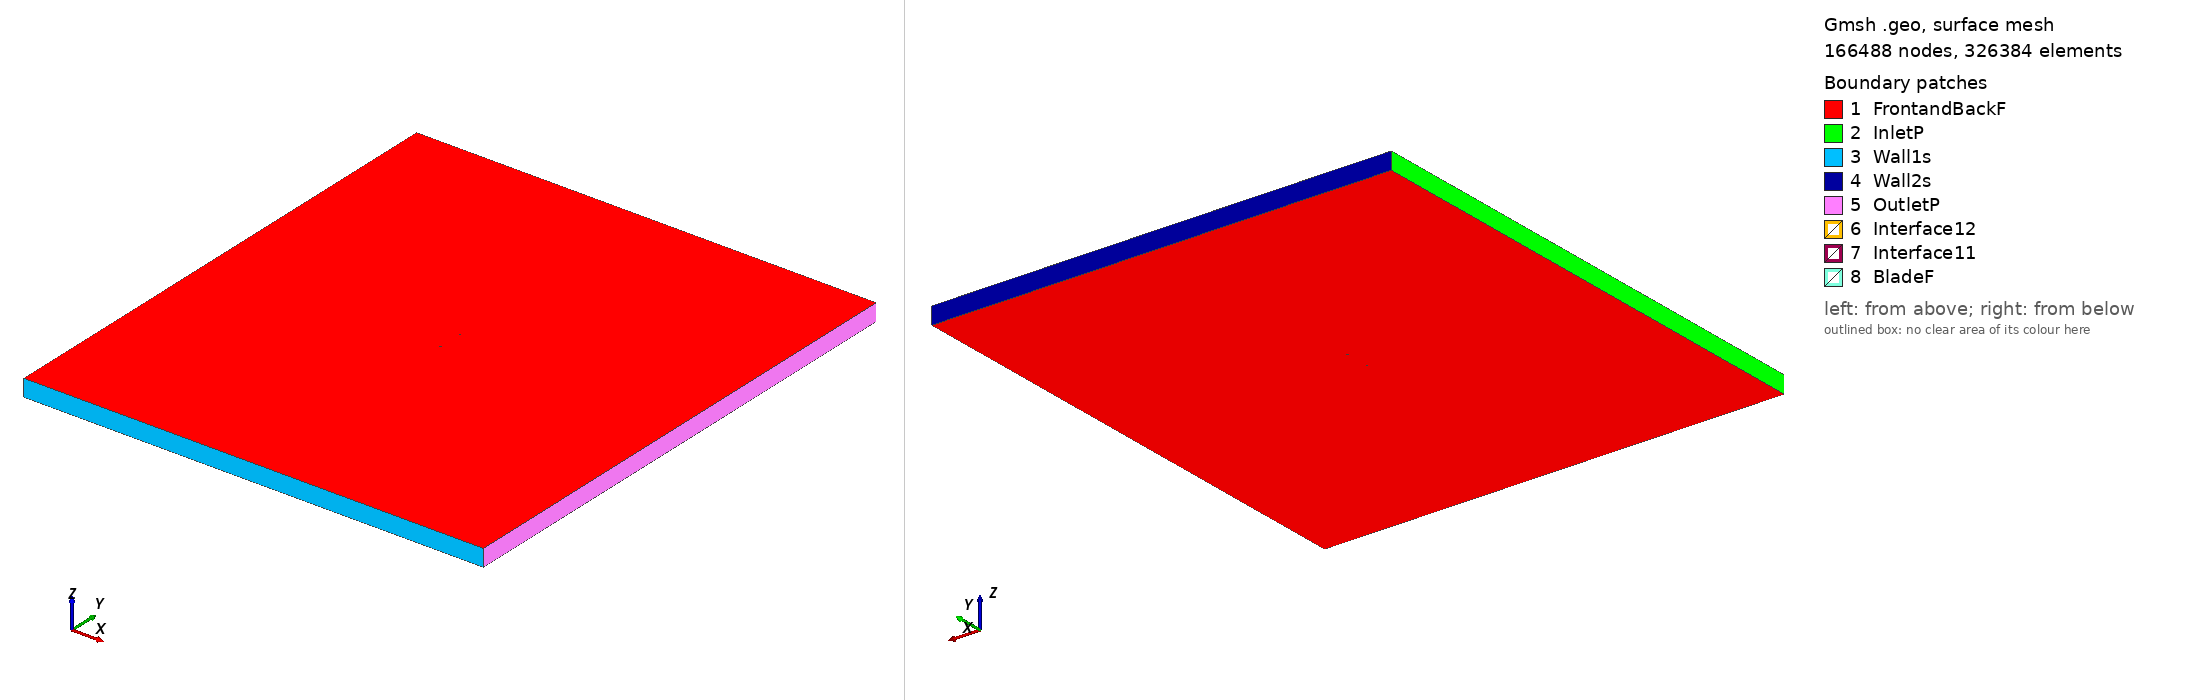

Gmsh geometry script, surface-meshed: 166488 nodes, 326384 surface elements. Boundary patches (legend numbers): 1 FrontandBackF, 2 InletP, 3 Wall1s, 4 Wall2s, 5 OutletP, 6 Interface12, 7 Interface11, 8 BladeF. Left view from above one corner, right view from below the opposite corner. Legend entries are the model's physical surfaces. The drawing asked Gmsh for element sizes between 1% and 20% of the model's largest extent; the script's own settings can give other sizes.

=== hq3513_tsr2_1.898_aoa_-5.692.geo (drawn) ===
SetFactory("OpenCASCADE");

Point(1) = {0.074445, 0.744093, 0, 1.0};
Point(2) = {0.074294, 0.744087, 0, 1.0};
Point(3) = {0.070274, 0.744655, 0, 1.0};
Point(4) = {0.066259, 0.745185, 0, 1.0};
Point(5) = {0.062242, 0.745719, 0, 1.0};
Point(6) = {0.058228, 0.746236, 0, 1.0};
Point(7) = {0.054214, 0.746746, 0, 1.0};
Point(8) = {0.050202, 0.747236, 0, 1.0};
Point(9) = {0.042189, 0.748114, 0, 1.0};
Point(10) = {0.034190, 0.748853, 0, 1.0};
Point(11) = {0.026207, 0.749424, 0, 1.0};
Point(12) = {0.018241, 0.749822, 0, 1.0};
Point(13) = {0.010298, 0.750000, 0, 1.0};
Point(14) = {0.002378, 0.749937, 0, 1.0};
Point(15) = {-0.005517, 0.749624, 0, 1.0};
Point(16) = {-0.013388, 0.749075, 0, 1.0};
Point(17) = {-0.017315, 0.748717, 0, 1.0};
Point(18) = {-0.021237, 0.748303, 0, 1.0};
Point(19) = {-0.025152, 0.747827, 0, 1.0};
Point(20) = {-0.029060, 0.747269, 0, 1.0};
Point(21) = {-0.032960, 0.746640, 0, 1.0};
Point(22) = {-0.036854, 0.745952, 0, 1.0};
Point(23) = {-0.040743, 0.745214, 0, 1.0};
Point(24) = {-0.044625, 0.744402, 0, 1.0};
Point(25) = {-0.048497, 0.743484, 0, 1.0};
Point(26) = {-0.052353, 0.742411, 0, 1.0};
Point(27) = {-0.056190, 0.741144, 0, 1.0};
Point(28) = {-0.060004, 0.739655, 0, 1.0};
Point(29) = {-0.063791, 0.737892, 0, 1.0};
Point(30) = {-0.067540, 0.735744, 0, 1.0};
Point(31) = {-0.069394, 0.734464, 0, 1.0};
Point(32) = {-0.071225, 0.732952, 0, 1.0};
Point(33) = {-0.072127, 0.732067, 0, 1.0};
Point(34) = {-0.073017, 0.731050, 0, 1.0};
Point(35) = {-0.073541, 0.730345, 0, 1.0};
Point(36) = {-0.074051, 0.729504, 0, 1.0};
Point(37) = {-0.074374, 0.728762, 0, 1.0};
Point(38) = {-0.074630, 0.727359, 0, 1.0};
Point(39) = {-0.074162, 0.726637, 0, 1.0};
Point(40) = {-0.073736, 0.726343, 0, 1.0};
Point(41) = {-0.073108, 0.726002, 0, 1.0};
Point(42) = {-0.072487, 0.725738, 0, 1.0};
Point(43) = {-0.071464, 0.725417, 0, 1.0};
Point(44) = {-0.070454, 0.725217, 0, 1.0};
Point(45) = {-0.068447, 0.724960, 0, 1.0};
Point(46) = {-0.066452, 0.724829, 0, 1.0};
Point(47) = {-0.062481, 0.724742, 0, 1.0};
Point(48) = {-0.058522, 0.724787, 0, 1.0};
Point(49) = {-0.054571, 0.724909, 0, 1.0};
Point(50) = {-0.050626, 0.725089, 0, 1.0};
Point(51) = {-0.046687, 0.725328, 0, 1.0};
Point(52) = {-0.042753, 0.725613, 0, 1.0};
Point(53) = {-0.038822, 0.725932, 0, 1.0};
Point(54) = {-0.034893, 0.726277, 0, 1.0};
Point(55) = {-0.030966, 0.726642, 0, 1.0};
Point(56) = {-0.027042, 0.727028, 0, 1.0};
Point(57) = {-0.023121, 0.727444, 0, 1.0};
Point(58) = {-0.019203, 0.727898, 0, 1.0};
Point(59) = {-0.015290, 0.728399, 0, 1.0};
Point(60) = {-0.011380, 0.728936, 0, 1.0};
Point(61) = {-0.003571, 0.730104, 0, 1.0};
Point(62) = {0.004226, 0.731400, 0, 1.0};
Point(63) = {0.012011, 0.732813, 0, 1.0};
Point(64) = {0.019786, 0.734319, 0, 1.0};
Point(65) = {0.027558, 0.735872, 0, 1.0};
Point(66) = {0.035331, 0.737396, 0, 1.0};
Point(67) = {0.043113, 0.738844, 0, 1.0};
Point(68) = {0.050909, 0.740146, 0, 1.0};
Point(69) = {0.054815, 0.740714, 0, 1.0};
Point(70) = {0.058728, 0.741223, 0, 1.0};
Point(71) = {0.062648, 0.741650, 0, 1.0};
Point(72) = {0.066574, 0.742024, 0, 1.0};
Point(73) = {0.070508, 0.742315, 0, 1.0};
Point(74) = {0.074441, 0.742609, 0, 1.0};
Point(75) = {0.074592, 0.742619, 0, 1.0};
Point(76) = {-0.074445, -0.744093, 0, 1.0};
Point(77) = {-0.074294, -0.744087, 0, 1.0};
Point(78) = {-0.070274, -0.744655, 0, 1.0};
Point(79) = {-0.066259, -0.745185, 0, 1.0};
Point(80) = {-0.062242, -0.745719, 0, 1.0};
Point(81) = {-0.058228, -0.746236, 0, 1.0};
Point(82) = {-0.054214, -0.746746, 0, 1.0};
Point(83) = {-0.050202, -0.747236, 0, 1.0};
Point(84) = {-0.042189, -0.748114, 0, 1.0};
Point(85) = {-0.034190, -0.748853, 0, 1.0};
Point(86) = {-0.026207, -0.749424, 0, 1.0};
Point(87) = {-0.018241, -0.749822, 0, 1.0};
Point(88) = {-0.010298, -0.750000, 0, 1.0};
Point(89) = {-0.002378, -0.749937, 0, 1.0};
Point(90) = {0.005517, -0.749624, 0, 1.0};
Point(91) = {0.013388, -0.749075, 0, 1.0};
Point(92) = {0.017315, -0.748717, 0, 1.0};
Point(93) = {0.021237, -0.748303, 0, 1.0};
Point(94) = {0.025152, -0.747827, 0, 1.0};
Point(95) = {0.029060, -0.747269, 0, 1.0};
Point(96) = {0.032960, -0.746640, 0, 1.0};
Point(97) = {0.036854, -0.745952, 0, 1.0};
Point(98) = {0.040743, -0.745214, 0, 1.0};
Point(99) = {0.044625, -0.744402, 0, 1.0};
Point(100) = {0.048497, -0.743484, 0, 1.0};
Point(101) = {0.052353, -0.742411, 0, 1.0};
Point(102) = {0.056190, -0.741144, 0, 1.0};
Point(103) = {0.060004, -0.739655, 0, 1.0};
Point(104) = {0.063791, -0.737892, 0, 1.0};
Point(105) = {0.067540, -0.735744, 0, 1.0};
Point(106) = {0.069394, -0.734464, 0, 1.0};
Point(107) = {0.071225, -0.732952, 0, 1.0};
Point(108) = {0.072127, -0.732067, 0, 1.0};
Point(109) = {0.073017, -0.731050, 0, 1.0};
Point(110) = {0.073541, -0.730345, 0, 1.0};
Point(111) = {0.074051, -0.729504, 0, 1.0};
Point(112) = {0.074374, -0.728762, 0, 1.0};
Point(113) = {0.074630, -0.727359, 0, 1.0};
Point(114) = {0.074162, -0.726637, 0, 1.0};
Point(115) = {0.073736, -0.726343, 0, 1.0};
Point(116) = {0.073108, -0.726002, 0, 1.0};
Point(117) = {0.072487, -0.725738, 0, 1.0};
Point(118) = {0.071464, -0.725417, 0, 1.0};
Point(119) = {0.070454, -0.725217, 0, 1.0};
Point(120) = {0.068447, -0.724960, 0, 1.0};
Point(121) = {0.066452, -0.724829, 0, 1.0};
Point(122) = {0.062481, -0.724742, 0, 1.0};
Point(123) = {0.058522, -0.724787, 0, 1.0};
Point(124) = {0.054571, -0.724909, 0, 1.0};
Point(125) = {0.050626, -0.725089, 0, 1.0};
Point(126) = {0.046687, -0.725328, 0, 1.0};
Point(127) = {0.042753, -0.725613, 0, 1.0};
Point(128) = {0.038822, -0.725932, 0, 1.0};
Point(129) = {0.034893, -0.726277, 0, 1.0};
Point(130) = {0.030966, -0.726642, 0, 1.0};
Point(131) = {0.027042, -0.727028, 0, 1.0};
Point(132) = {0.023121, -0.727444, 0, 1.0};
Point(133) = {0.019203, -0.727898, 0, 1.0};
Point(134) = {0.015290, -0.728399, 0, 1.0};
Point(135) = {0.011380, -0.728936, 0, 1.0};
Point(136) = {0.003571, -0.730104, 0, 1.0};
Point(137) = {-0.004226, -0.731400, 0, 1.0};
Point(138) = {-0.012011, -0.732813, 0, 1.0};
Point(139) = {-0.019786, -0.734319, 0, 1.0};
Point(140) = {-0.027558, -0.735872, 0, 1.0};
Point(141) = {-0.035331, -0.737396, 0, 1.0};
Point(142) = {-0.043113, -0.738844, 0, 1.0};
Point(143) = {-0.050909, -0.740146, 0, 1.0};
Point(144) = {-0.054815, -0.740714, 0, 1.0};
Point(145) = {-0.058728, -0.741223, 0, 1.0};
Point(146) = {-0.062648, -0.741650, 0, 1.0};
Point(147) = {-0.066574, -0.742024, 0, 1.0};
Point(148) = {-0.070508, -0.742315, 0, 1.0};
Point(149) = {-0.074441, -0.742609, 0, 1.0};
Point(150) = {-0.074592, -0.742619, 0, 1.0};

// Lines: first blade (splines 1-4)
Spline(1) = {1:22};
Spline(2) = {22:55};
Spline(3) = {55:75};
Spline(4) = {75,1};

// Lines: second blade (splines 5-8)
Spline(5) = {76:97};
Spline(6) = {97:130};
Spline(7) = {130:150};
Spline(8) = {150,76};

// Outer domain (points 20001-4 and lines)
Point(151) = {-13.50000000, -15.00000000, 0, 1.0};
Point(152) = {-13.50000000, 15.00000000, 0, 1.0};
Point(153) = {13.50000000, 15.00000000, 0, 1.0};
Point(154) = {13.50000000, -15.00000000, 0, 1.0};
Line(11) = {151, 152};
Line(12) = {152, 153};
Line(13) = {153, 154};
Line(14) = {151, 154};

// Interface (between moving and stationary domain) (circles)
Circle(9) = {0, 0, 0, 0.80000000, 0, 2*Pi};
Circle(10) = {0, 0, 0, 0.80000000, 0, 2*Pi};

// Loops collect Lines/Splines/etc (blade1, blade2, domain, first circle)
Line Loop(1) = {1:4};
Line Loop(2) = {5:8};
Line Loop(3) = {11,12,13,-14};
Line Loop(4) = {9};

// BooleanDifference cuts out the circle/interface from the domain
Plane Surface(1) = {3};
Plane Surface(2) = {4};
BooleanDifference{ Surface{1}; Delete;}{ Surface{2}; Delete;}

// This one cuts out the blades from the inner circle/interface
Line Loop(6) = {10};
Plane Surface(5) = {6};
Plane Surface(6) = {1};
Plane Surface(7) = {2};
BooleanDifference{ Surface{5}; Delete;}{ Surface{6,7}; Delete;}

// extrude to 3rd dimension
Extrude {0, 0, 1} {Surface{1}; Surface{5}; Layers{1}; Recombine;}

// Physical Surfaces are the named boundaries (patches)
Physical Surface("Interface11") = {12};
Physical Surface("Interface12") = {10};

// sides of domain
Physical Surface("InletP") = {6};
Physical Surface("OutletP") = {9};

// top and bottom of domain
Physical Surface("Wall1s") = {7};
Physical Surface("Wall2s") = {8};

// Check FrontandBackF by ensuring there is nothing in the 3rd dimension
Physical Surface("FrontandBackF") = {1,11,5,21};
Physical Surface("BladeF") = {13:20};
Physical Volume("Turbine") = {2};
Physical Volume("Farfield") = {1};

// settings for airfoil boundary layer
Field[1] = BoundaryLayer;
Field[1].EdgesList = {1:8};
Field[1].hwall_n = 1e-3;
Field[1].thickness = 1.5e-2;
Field[1].ratio = 1.05;
Field[1].Quads = 1;
BoundaryLayer Field = 1;

// control points for mesh (blade and interface)
// floor((arc length / 1.5mm)/ 6) -> Transfinite Line
Transfinite Line {1,2,3,5,6,7} = 34 Using Progression 1;
Transfinite Line {4,8} = 2 Using Progression 1;
Transfinite Line {9, 15} = 800 Using Progression 1;

// For more information on gmsh syntax, visit http://gmsh.info/doc/texinfo/gmsh.html
